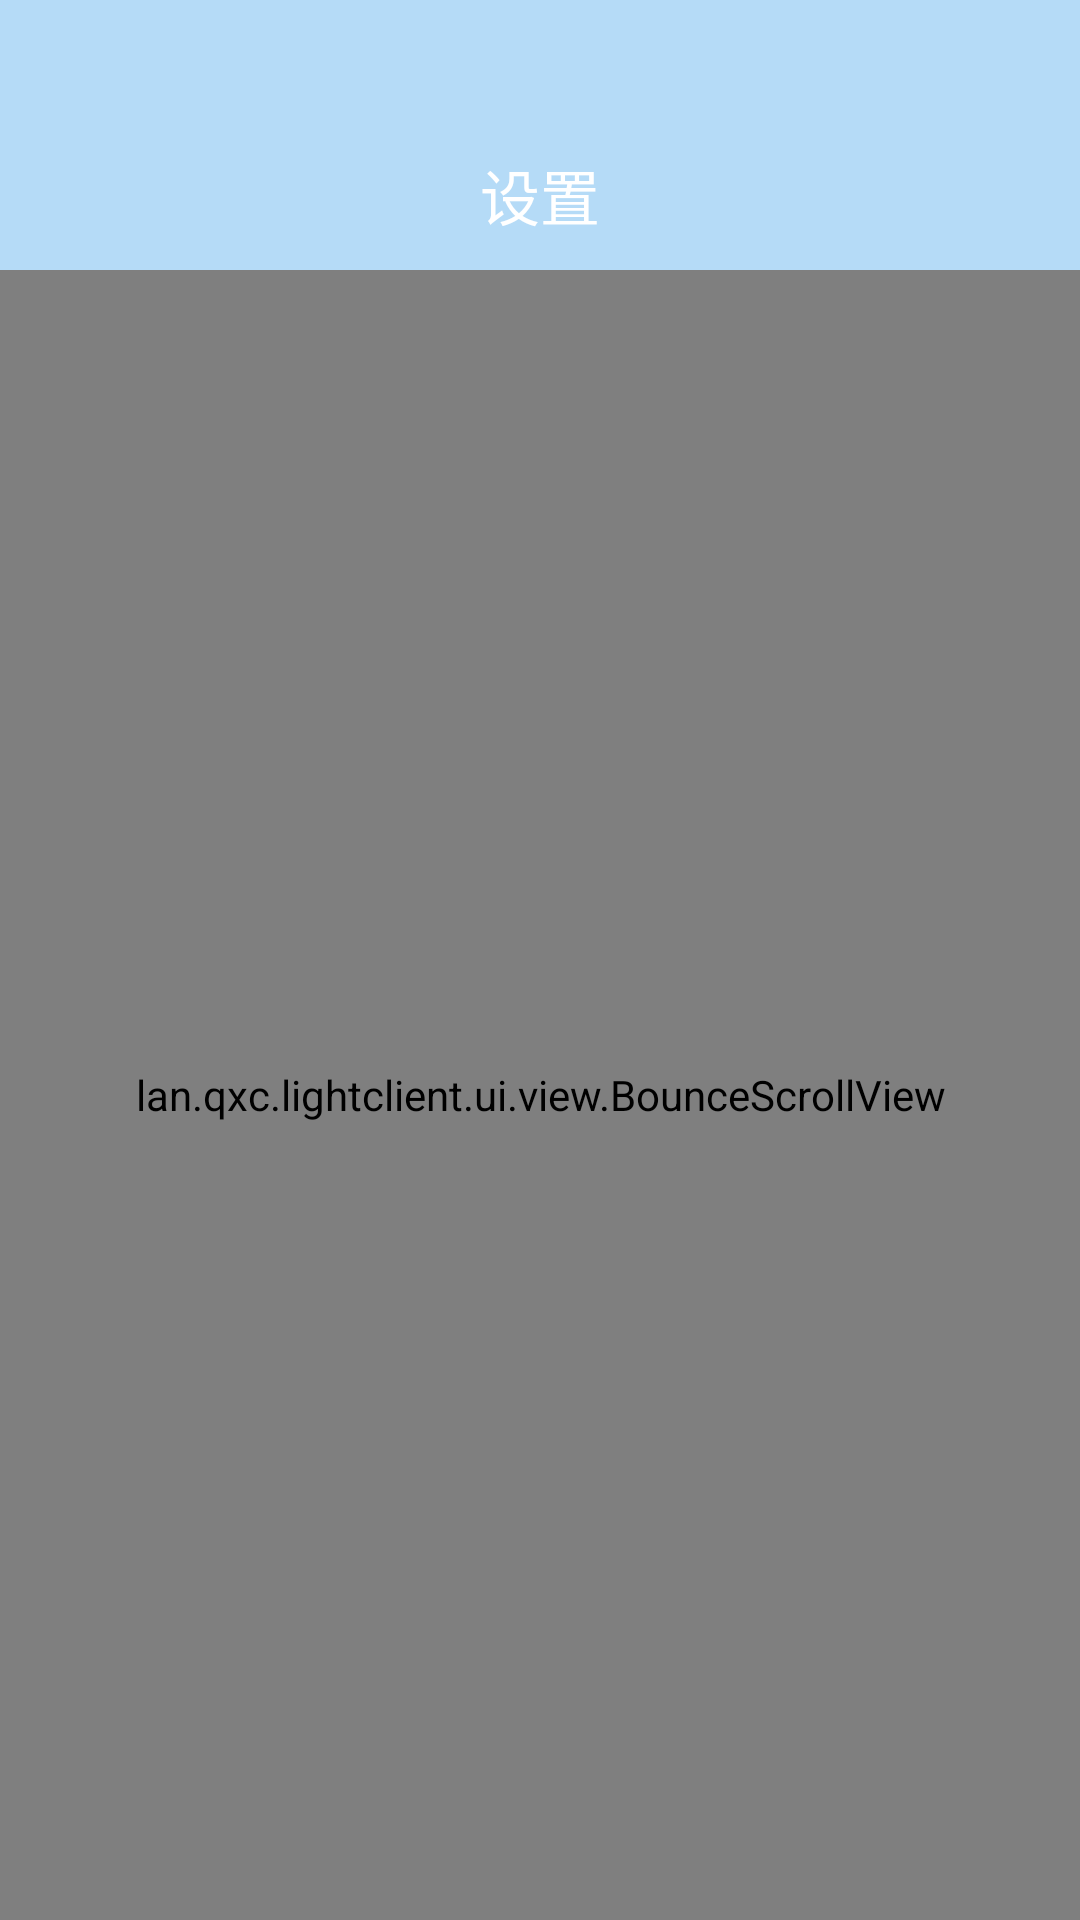

Produce the Android XML layout that renders to this screen, including the resource entries it uses.
<!-- AndroidManifest.xml: activity theme AppTheme.Personalinfo -->
<!-- res/layout/activity_setting.xml -->
<?xml version="1.0" encoding="utf-8"?>
<LinearLayout xmlns:android="http://schemas.android.com/apk/res/android"
    android:orientation="vertical" android:layout_width="match_parent"
    android:layout_height="match_parent"
    android:background="@color/my_back_grey">

    <LinearLayout
        android:layout_width="match_parent"
        android:layout_height="40dp"
        android:background="@color/my_blue">
    </LinearLayout>

    <RelativeLayout
        android:layout_width="match_parent"
        android:layout_height="50dp"
        android:background="@color/my_blue">

        <ImageView
            android:id="@+id/iv_back_setting"
            android:layout_width="wrap_content"
            android:layout_height="35dp"
            android:layout_marginLeft="15dp"
            android:src="@drawable/ic_back_write_30"
            android:layout_centerVertical="true"/>

        <TextView
            android:layout_width="wrap_content"
            android:layout_height="wrap_content"
            android:layout_centerInParent="true"
            android:text="设置"
            android:textColor="@color/white"
            android:textSize="20sp">

        </TextView>

    </RelativeLayout>

    <lan.qxc.lightclient.ui.view.BounceScrollView
        android:layout_width="match_parent"
        android:layout_height="match_parent">


        <LinearLayout
            android:layout_width="match_parent"
            android:layout_height="wrap_content"
            android:orientation="vertical">

            <View
                android:layout_width="match_parent"
                android:layout_height="15dp"
                android:background="@color/my_back_grey">
            </View>

            <LinearLayout
                android:id="@+id/layout_uppass_setting"
                android:layout_width="match_parent"
                android:layout_height="50dp"
                android:orientation="horizontal"
                android:background="@color/white">
                <ImageView
                    android:layout_width="0dp"
                    android:layout_height="wrap_content"
                    android:layout_weight="1"
                    android:src="@drawable/ic_edit_black_24dp"
                    android:layout_marginLeft="20dp"
                    android:layout_gravity="center_vertical">
                </ImageView>
                <TextView
                    android:layout_gravity="center_vertical"
                    android:gravity="center_vertical"
                    android:layout_width="0dp"
                    android:layout_height="wrap_content"
                    android:layout_weight="8"
                    android:layout_marginLeft="20dp"
                    android:textSize="16sp"
                    android:textColor="#000000"
                    android:text="密码修改">
                </TextView>

                <ImageView
                    android:layout_gravity="center_vertical"
                    android:layout_width="0dp"
                    android:layout_height="25dp"
                    android:layout_weight="1"
                    android:src="@drawable/ic_chevron_right_black_24dp"
                    android:layout_marginRight="10dp"/>
            </LinearLayout>

            <View
                android:layout_width="match_parent"
                android:layout_height="0.8dp"
                android:layout_marginLeft="20dp"
                android:layout_marginRight="20dp"
                android:background="@color/my_back_grey">
            </View>

            <LinearLayout
                android:id="@+id/layout_logout_setting"
                android:layout_width="match_parent"
                android:layout_height="50dp"
                android:orientation="horizontal"
                android:background="@color/white">
                <ImageView
                    android:layout_width="0dp"
                    android:layout_height="wrap_content"
                    android:layout_weight="1"
                    android:src="@drawable/ic_do_not_disturb_on_black_24dp"
                    android:layout_marginLeft="20dp"
                    android:layout_gravity="center_vertical">
                </ImageView>
                <TextView
                    android:layout_gravity="center_vertical"
                    android:gravity="center_vertical"
                    android:layout_width="0dp"
                    android:layout_height="wrap_content"
                    android:layout_weight="8"
                    android:layout_marginLeft="20dp"
                    android:textSize="16sp"
                    android:textColor="#000000"
                    android:text="退出登录">
                </TextView>

                <ImageView
                    android:layout_gravity="center_vertical"
                    android:layout_width="0dp"
                    android:layout_height="25dp"
                    android:layout_weight="1"
                    android:src="@drawable/ic_chevron_right_black_24dp"
                    android:layout_marginRight="10dp"/>
            </LinearLayout>

            <LinearLayout
                android:id="@+id/layout_exitapp_setting"
                android:layout_marginTop="18dp"
                android:layout_width="match_parent"
                android:layout_height="50dp"
                android:orientation="horizontal"
                android:background="@color/white">
                <ImageView
                    android:layout_width="0dp"
                    android:layout_height="wrap_content"
                    android:layout_weight="1"
                    android:src="@drawable/ic_exit_to_app_black_24dp"
                    android:layout_marginLeft="20dp"
                    android:layout_gravity="center_vertical">
                </ImageView>
                <TextView
                    android:layout_gravity="center_vertical"
                    android:gravity="center_vertical"
                    android:layout_width="0dp"
                    android:layout_height="wrap_content"
                    android:layout_weight="8"
                    android:layout_marginLeft="20dp"
                    android:textSize="16sp"
                    android:textColor="#000000"
                    android:text="退出软件">
                </TextView>

                <ImageView
                    android:layout_gravity="center_vertical"
                    android:layout_width="0dp"
                    android:layout_height="25dp"
                    android:layout_weight="1"
                    android:src="@drawable/ic_chevron_right_black_24dp"
                    android:layout_marginRight="10dp"/>
            </LinearLayout>

        </LinearLayout>



    </lan.qxc.lightclient.ui.view.BounceScrollView>


</LinearLayout>
<!-- resources referenced by this layout -->
<resources>
  <color name="my_back_grey">#F5F6FA</color>
  <color name="my_blue">#b5dbf7</color>
  <color name="white">#FFFFFF</color>
  <!-- drawable ic_chevron_right_black_24dp (drawable) -->
  <vector xmlns:android="http://schemas.android.com/apk/res/android"
          android:width="24dp"
          android:height="24dp"
          android:viewportWidth="24.0"
          android:viewportHeight="24.0">
      <path
          android:fillColor="@color/my_grey_label"
          android:pathData="M10,6L8.59,7.41 13.17,12l-4.58,4.59L10,18l6,-6z"/>
  </vector>
  <!-- drawable ic_do_not_disturb_on_black_24dp (drawable) -->
  <vector xmlns:android="http://schemas.android.com/apk/res/android"
          android:width="24dp"
          android:height="24dp"
          android:viewportWidth="24.0"
          android:viewportHeight="24.0">
      <path
          android:fillColor="@color/my_grey_label"
          android:pathData="M12,2C6.48,2 2,6.48 2,12s4.48,10 10,10 10,-4.48 10,-10S17.52,2 12,2zM17,13L7,13v-2h10v2z"/>
  </vector>
  <!-- drawable ic_exit_to_app_black_24dp (drawable) -->
  <vector xmlns:android="http://schemas.android.com/apk/res/android"
          android:width="24dp"
          android:height="24dp"
          android:viewportWidth="24.0"
          android:viewportHeight="24.0">
      <path
          android:fillColor="@color/my_grey_label"
          android:pathData="M10.09,15.59L11.5,17l5,-5 -5,-5 -1.41,1.41L12.67,11H3v2h9.67l-2.58,2.59zM19,3H5c-1.11,0 -2,0.9 -2,2v4h2V5h14v14H5v-4H3v4c0,1.1 0.89,2 2,2h14c1.1,0 2,-0.9 2,-2V5c0,-1.1 -0.9,-2 -2,-2z"/>
  </vector>
  <style name="AppTheme.Personalinfo" parent="Theme.AppCompat.Light.NoActionBar">
          <item name="colorPrimaryDark">#b5dbf7</item>
  
      </style>
  <color name="my_grey_label">#989EB4</color>
</resources>
